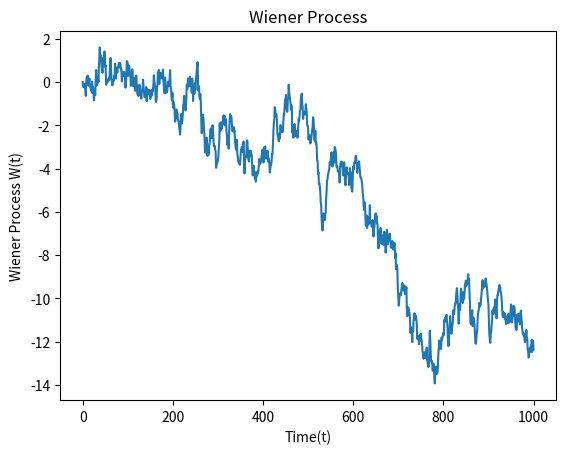

Write Python code to recreate this figure.
import numpy as np
import numpy.random as npr
import matplotlib.pyplot as plt

def wiener_process(dt=0.1, x0=0, n=1000):

    # W(t=0)=0
    # initialize W(t) with zeros
    W = np.zeros(n+1)

    # we create N+1 timesteps: t=0,1,2,3...N
    t = np.linspace(x0, n, n+1)

    # we have to use cumulative sum: on every step the additional value is
    # drawn from a normal distribution with mean 0 and variance dt ... N(0,dt)
    # by the way: N(0,dt) = sqrt(dt)*N(0,1) usually this formula is used !!!
    W[1:n+1] = np.cumsum(np.random.normal(0, np.sqrt(dt), n))

    return t, W


def plot_process(t, W):
    plt.plot(t, W)
    plt.xlabel('Time(t)')
    plt.ylabel('Wiener Process W(t)')
    plt.title('Wiener Process')
    plt.show()



time, data = wiener_process()
plot_process(time, data)
